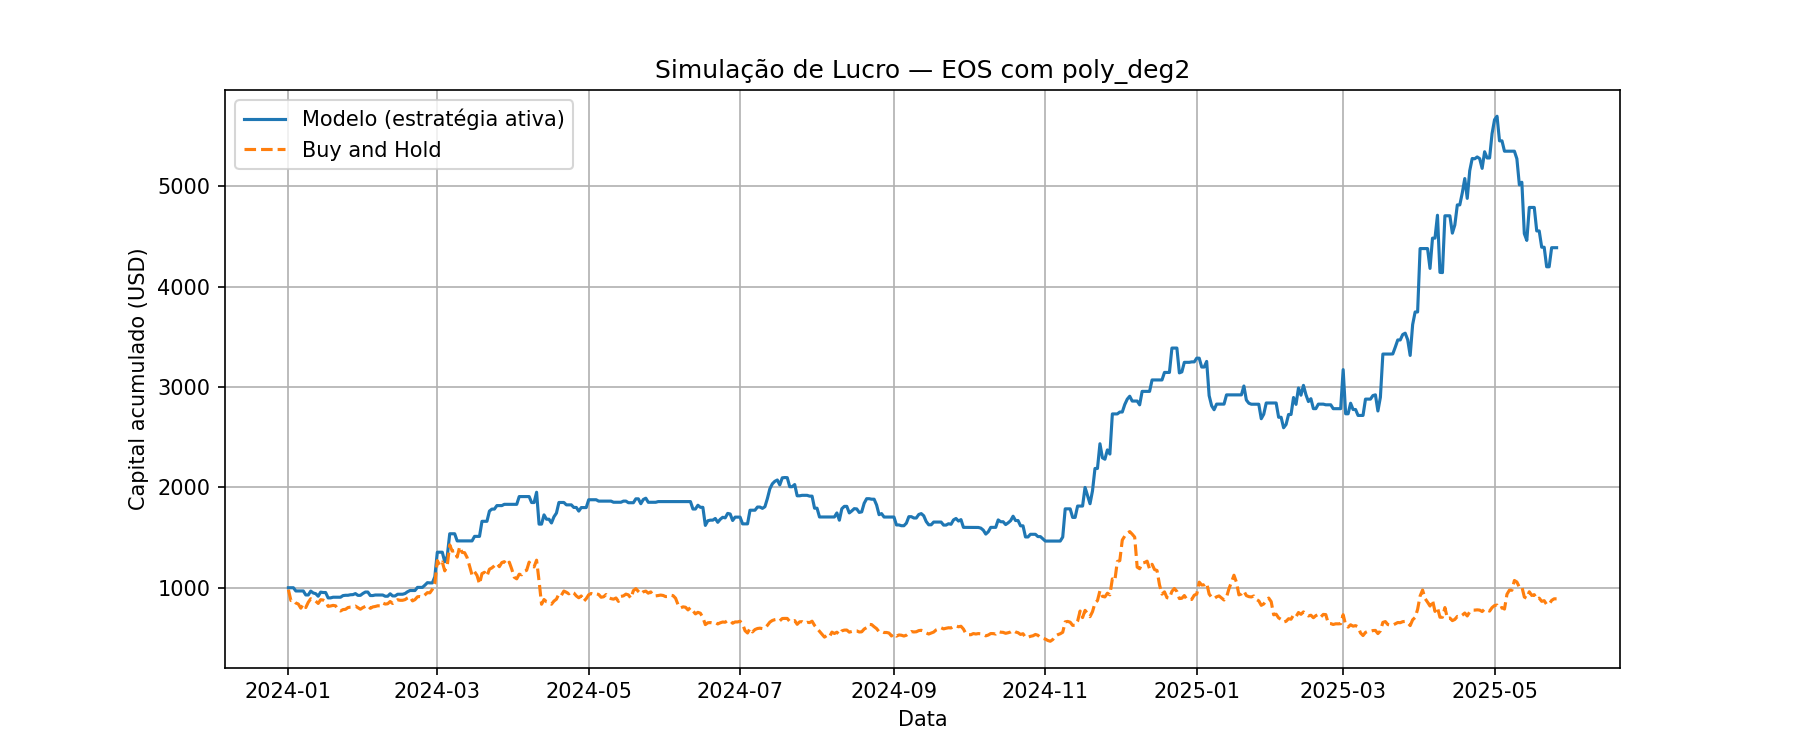

Data behind this chart, as committed beside it:
Data, preco_hoje, preco_amanha, Previsao, sinal, retorno_estrategia, retorno_hold, capital_estrategia, capital_hold
2024-01-01, 0.8766, 0.8598, 0.8721, 0, 1.0, 0.9808, 1000, 980.8
2024-01-02, 0.8598, 0.7646, 0.8491, 0, 1.0, 0.8893, 1000, 872.2
2024-01-03, 0.7646, 0.7678, 0.7363, 0, 1.0, 1.004, 1000, 875.9
2024-01-04, 0.7678, 0.7432, 0.7887, 1, 0.968, 0.968, 968, 847.8
2024-01-05, 0.7432, 0.7341, 0.7228, 0, 1.0, 0.9878, 968, 837.4
2024-01-06, 0.7341, 0.6981, 0.7309, 0, 1.0, 0.951, 968, 796.4
2024-01-07, 0.6981, 0.7338, 0.6937, 0, 1.0, 1.051, 968, 837.1
2024-01-08, 0.7338, 0.7036, 0.7397, 1, 0.9588, 0.9588, 928.1, 802.6
2024-01-09, 0.7036, 0.7495, 0.6999, 0, 1.0, 1.065, 928.1, 855
2024-01-10, 0.7495, 0.7804, 0.7623, 1, 1.041, 1.041, 966.4, 890.3
2024-01-11, 0.7804, 0.7655, 0.7844, 1, 0.9809, 0.9809, 947.9, 873.3
2024-01-12, 0.7655, 0.7598, 0.7701, 1, 0.9926, 0.9926, 940.9, 866.8
2024-01-13, 0.7598, 0.7394, 0.7826, 1, 0.9732, 0.9732, 915.6, 843.5
2024-01-14, 0.7394, 0.7722, 0.7487, 1, 1.044, 1.044, 956.2, 880.9
2024-01-15, 0.7722, 0.7691, 0.7837, 1, 0.996, 0.996, 952.4, 877.4
2024-01-16, 0.7691, 0.7564, 0.76, 0, 1.0, 0.9835, 952.4, 862.9
2024-01-17, 0.7564, 0.714, 0.7581, 1, 0.9439, 0.9439, 899, 814.5
2024-01-18, 0.714, 0.7172, 0.7094, 0, 1.0, 1.004, 899, 818.2
2024-01-19, 0.7172, 0.7224, 0.7248, 1, 1.007, 1.007, 905.5, 824.1
2024-01-20, 0.7224, 0.7188, 0.7179, 0, 1.0, 0.995, 905.5, 820
2024-01-21, 0.7188, 0.6858, 0.715, 0, 1.0, 0.9541, 905.5, 782.3
2024-01-22, 0.6858, 0.6737, 0.676, 0, 1.0, 0.9824, 905.5, 768.5
2024-01-23, 0.6737, 0.6858, 0.6798, 1, 1.018, 1.018, 921.8, 782.3
2024-01-24, 0.6858, 0.6881, 0.6866, 1, 1.003, 1.003, 924.9, 785
2024-01-25, 0.6881, 0.7034, 0.6834, 0, 1.0, 1.022, 924.9, 802.4
2024-01-26, 0.7034, 0.7074, 0.7075, 1, 1.006, 1.006, 930.1, 807
2024-01-27, 0.7074, 0.7084, 0.7098, 1, 1.001, 1.001, 931.5, 808.1
2024-01-28, 0.7084, 0.7162, 0.7188, 1, 1.011, 1.011, 941.7, 817
2024-01-29, 0.7162, 0.7028, 0.7253, 1, 0.9813, 0.9813, 924.1, 801.7
2024-01-30, 0.7028, 0.689, 0.7, 0, 1.0, 0.9804, 924.1, 786
2024-01-31, 0.689, 0.7029, 0.6903, 1, 1.02, 1.02, 942.7, 801.8
2024-02-01, 0.7029, 0.7136, 0.7074, 1, 1.015, 1.015, 957.1, 814.1
2024-02-02, 0.7136, 0.723, 0.7092, 0, 1.0, 1.013, 957.1, 824.8
2024-02-03, 0.723, 0.6968, 0.7274, 1, 0.9638, 0.9638, 922.4, 794.9
2024-02-04, 0.6968, 0.709, 0.6877, 0, 1.0, 1.018, 922.4, 808.8
2024-02-05, 0.709, 0.713, 0.72, 1, 1.006, 1.006, 927.6, 813.4
2024-02-06, 0.713, 0.7191, 0.7086, 0, 1.0, 1.009, 927.6, 820.3
2024-02-07, 0.7191, 0.7182, 0.7156, 0, 1.0, 0.9987, 927.6, 819.3
2024-02-08, 0.7182, 0.7437, 0.7165, 0, 1.0, 1.036, 927.6, 848.4
2024-02-09, 0.7437, 0.734, 0.7489, 1, 0.987, 0.987, 915.5, 837.3
2024-02-10, 0.734, 0.7367, 0.7302, 0, 1.0, 1.004, 915.5, 840.4
2024-02-11, 0.7367, 0.7564, 0.7432, 1, 1.027, 1.027, 940, 862.9
2024-02-12, 0.7564, 0.739, 0.7618, 1, 0.977, 0.977, 918.4, 843
2024-02-13, 0.739, 0.7581, 0.7325, 0, 1.0, 1.026, 918.4, 864.8
2024-02-14, 0.7581, 0.772, 0.7733, 1, 1.018, 1.018, 935.2, 880.7
2024-02-15, 0.772, 0.7669, 0.7712, 0, 1.0, 0.9934, 935.2, 874.9
2024-02-16, 0.7669, 0.767, 0.7694, 1, 1, 1, 935.3, 875
2024-02-17, 0.767, 0.7728, 0.7767, 1, 1.008, 1.008, 942.4, 881.6
2024-02-18, 0.7728, 0.7873, 0.7778, 1, 1.019, 1.019, 960.1, 898.1
2024-02-19, 0.7873, 0.7974, 0.7894, 1, 1.013, 1.013, 972.4, 909.7
2024-02-20, 0.7974, 0.7617, 0.7969, 0, 1.0, 0.9552, 972.4, 868.9
2024-02-21, 0.7617, 0.7729, 0.7536, 0, 1.0, 1.015, 972.4, 881.7
2024-02-22, 0.7729, 0.7976, 0.7886, 1, 1.032, 1.032, 1003, 909.9
2024-02-23, 0.7976, 0.7999, 0.7963, 0, 1.0, 1.003, 1003, 912.5
2024-02-24, 0.7999, 0.7965, 0.7989, 0, 1.0, 0.9957, 1003, 908.6
2024-02-25, 0.7965, 0.8143, 0.7984, 1, 1.022, 1.022, 1026, 928.9
2024-02-26, 0.8143, 0.8339, 0.8193, 1, 1.024, 1.024, 1051, 951.3
2024-02-27, 0.8339, 0.8321, 0.8351, 1, 0.9978, 0.9978, 1048, 949.2
2024-02-28, 0.8321, 0.8621, 0.8269, 0, 1.0, 1.036, 1048, 983.5
2024-02-29, 0.8621, 0.9126, 0.8752, 1, 1.059, 1.059, 1110, 1041
... 452 more rows
